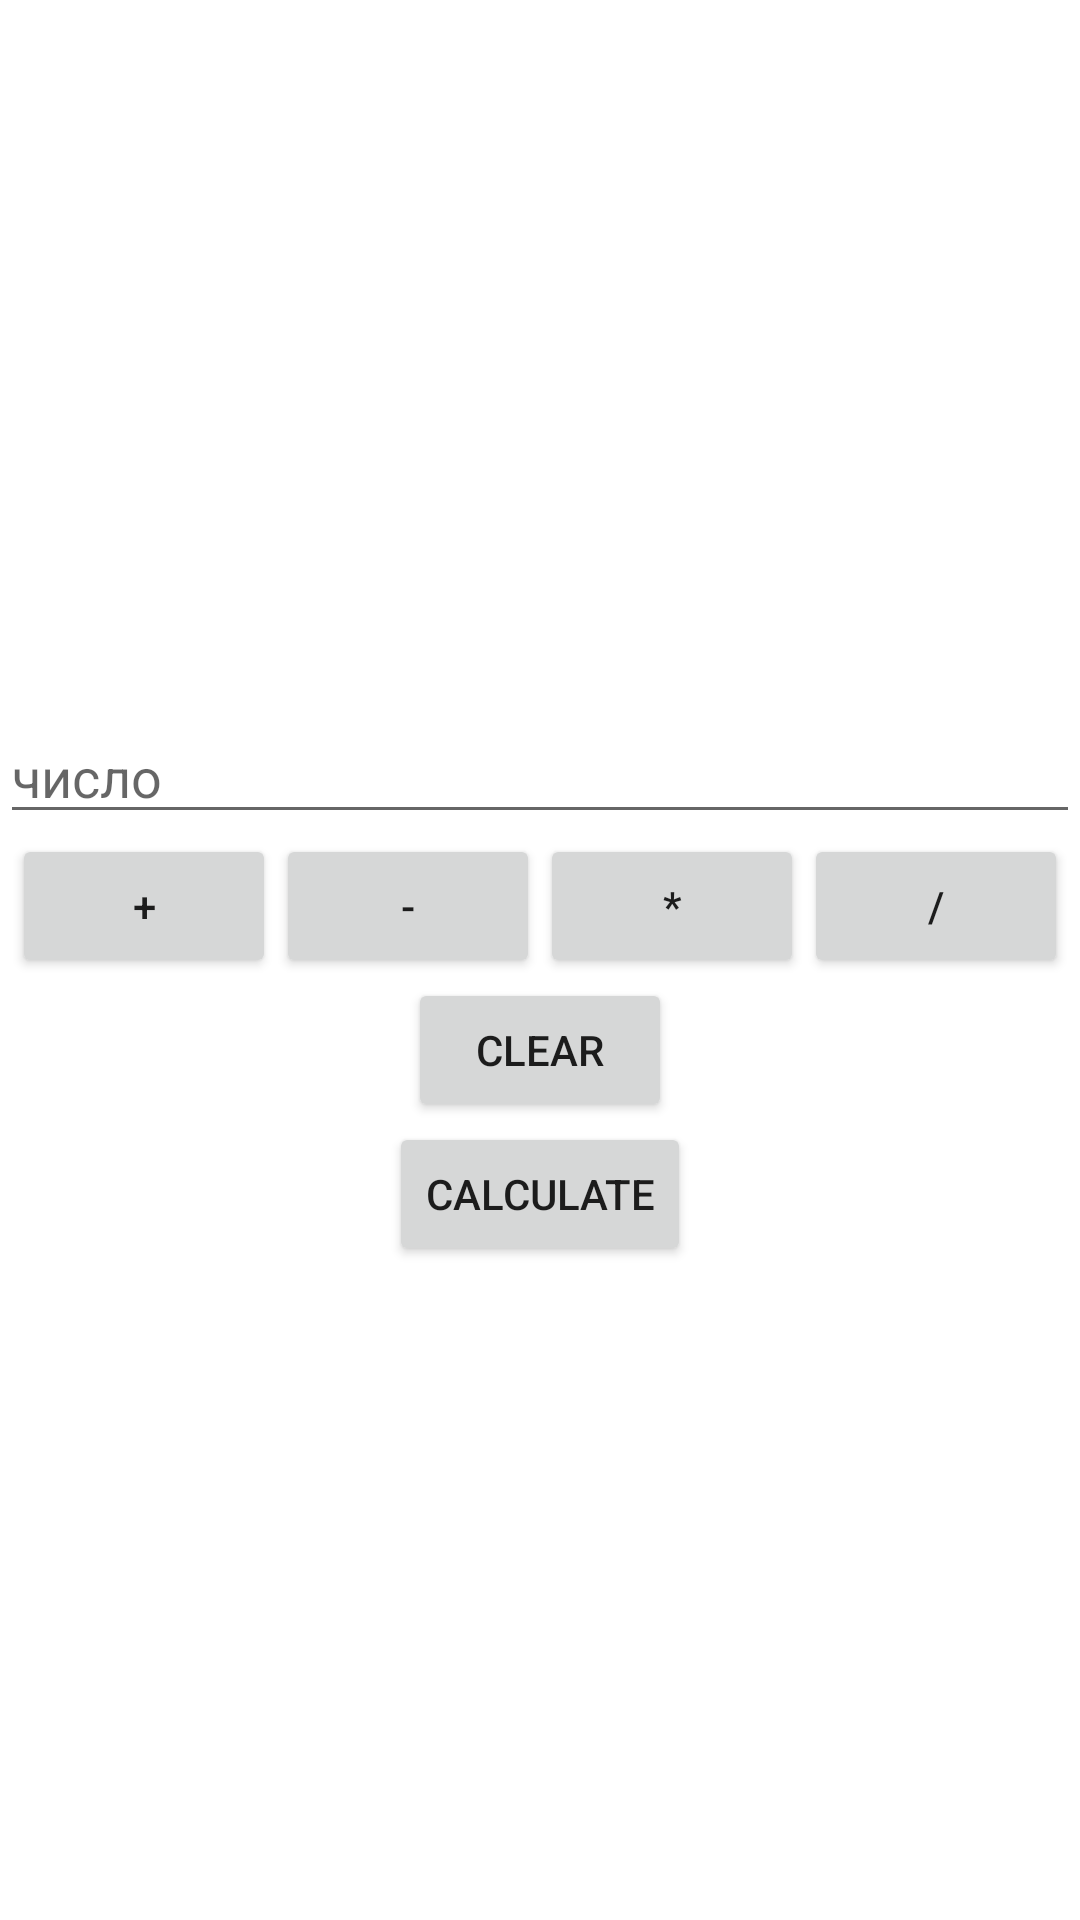

Write the Android layout XML for this screen, with the resource values it uses.
<!-- AndroidManifest.xml: application theme Theme.LabLAbLAb2 -->
<!-- res/layout/activity_main.xml -->
<?xml version="1.0" encoding="utf-8"?>
<LinearLayout xmlns:android="http://schemas.android.com/apk/res/android"
    xmlns:app="http://schemas.android.com/apk/res-auto"
    xmlns:tools="http://schemas.android.com/tools"
    android:layout_width="match_parent"
    android:layout_height="match_parent"
    android:gravity="center"
    android:orientation="vertical"
    tools:context=".MainActivity">

    <TextView
        android:id="@+id/resultTextView"
        android:layout_width="wrap_content"
        android:layout_height="wrap_content"
        tools:text="2+2-5*4" />

    <EditText
        android:id="@+id/editText"
        android:layout_width="match_parent"
        android:layout_height="wrap_content"
        android:hint="число"
        android:inputType="numberDecimal"
        android:maxLength="16" />

    <LinearLayout
        android:layout_width="wrap_content"
        android:layout_height="wrap_content"
        android:orientation="horizontal">

        <Button
            android:id="@+id/plusButton"
            android:layout_width="wrap_content"
            android:layout_height="wrap_content"
            android:text="+" />

        <Button
            android:id="@+id/minusButton"
            android:layout_width="wrap_content"
            android:layout_height="wrap_content"
            android:text="-" />

        <Button
            android:id="@+id/multiplyButton"
            android:layout_width="wrap_content"
            android:layout_height="wrap_content"
            android:text="*" />

        <Button
            android:id="@+id/divideButton"
            android:layout_width="wrap_content"
            android:layout_height="wrap_content"
            android:text="/" />

    </LinearLayout>

    <Button
        android:id="@+id/clearButton"
        android:layout_width="wrap_content"
        android:layout_height="wrap_content"
        android:text="clear" />

    <Button
        android:id="@+id/calculateButton"
        android:layout_width="wrap_content"
        android:layout_height="wrap_content"
        android:text="Calculate" />

</LinearLayout>
<!-- resources referenced by this layout -->
<resources>
  <style name="Theme.LabLAbLAb2" parent="Theme.MaterialComponents.DayNight.DarkActionBar">
          
          <item name="colorPrimary">@color/purple_500</item>
          <item name="colorPrimaryVariant">@color/purple_700</item>
          <item name="colorOnPrimary">@color/white</item>
          
          <item name="colorSecondary">@color/teal_200</item>
          <item name="colorSecondaryVariant">@color/teal_700</item>
          <item name="colorOnSecondary">@color/black</item>
          
          <item name="android:statusBarColor">?attr/colorPrimaryVariant</item>
          
      </style>
  <!-- not gathered from this repository: default colours our renderer supplied (Android Studio template values) -->
  <color name="purple_500">#FF6200EE</color>
  <color name="purple_700">#FF3700B3</color>
  <color name="teal_200">#FF03DAC5</color>
  <color name="teal_700">#FF018786</color>
  <color name="black">#FF000000</color>
  <color name="white">#FFFFFFFF</color>
</resources>
